Image classification data set "uci_dataset_2014_with_RGB_pics" (daidianlizi/Leaf_Recognition on GitHub). Class labels (30): Quercus suber, Tilia tomentosa, Acer palmaturu, Celtis sp, Corylus avellana, Castanea sativa, Populus alba, Salix atrocinerea, Primula vulgaris, Erodium sp, Bougainvillea sp, Arisarum vulgare, Euonymus japonicus, Ilex perado ssp azorica, Magnolia soulangeana, Buxus sempervirens, Populus nigra, Urtica dioica, Podocarpus sp, Acca sellowiana, Hydrangea sp, Pseudosasa japonica, Magnolia grandiflora, Geranium sp, Alnus sp, Quercus robur, Crataegus monogyna, Ilex aquifolium, Nerium oleander, Betula pubescens.

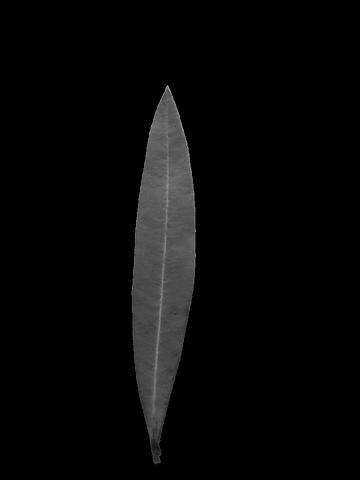
Label: Nerium oleander

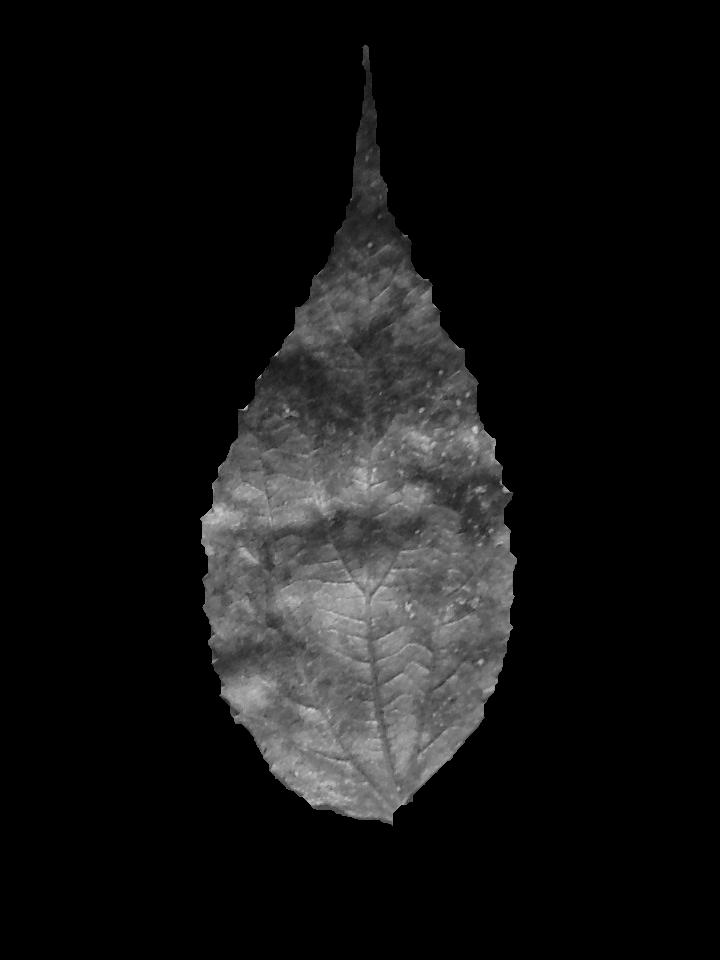
Label: Celtis sp

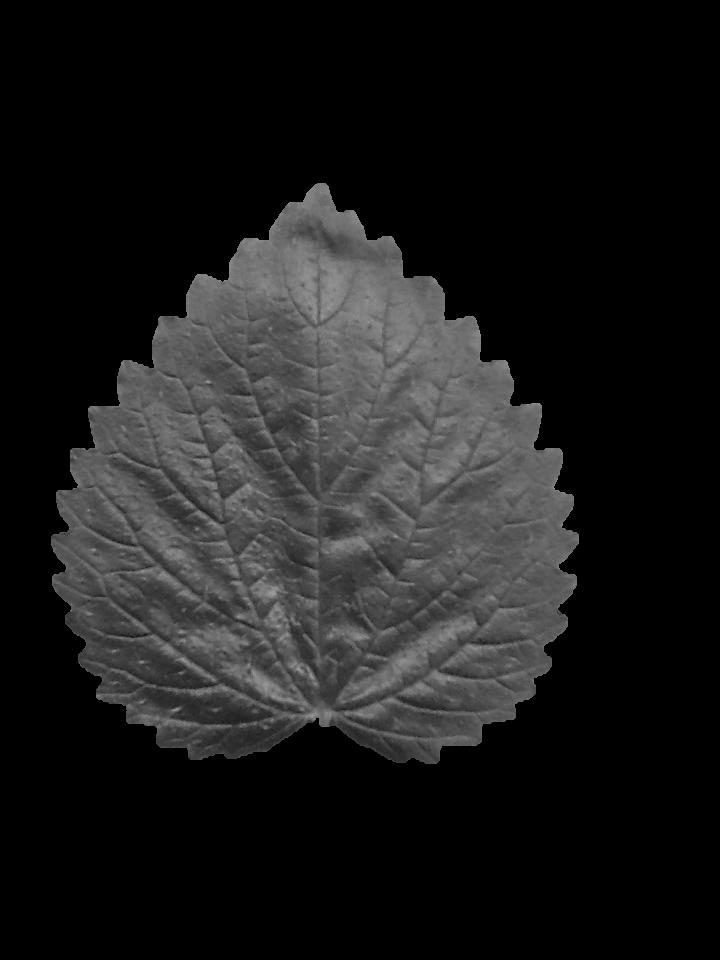
Label: Urtica dioica

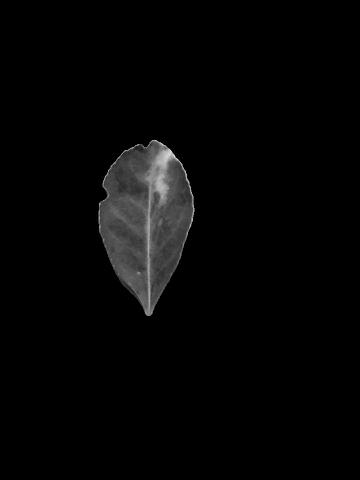
Label: Euonymus japonicus

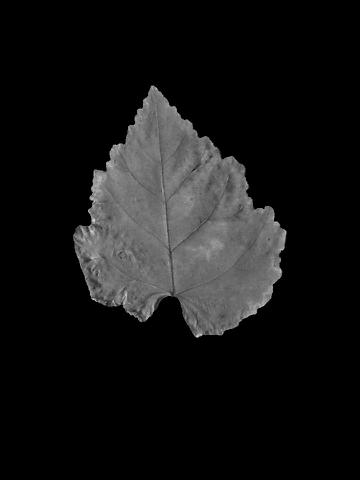
Label: Tilia tomentosa

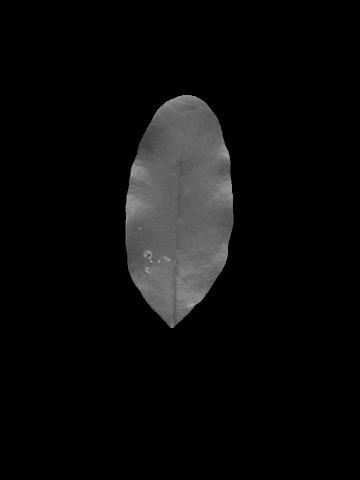
Label: Acca sellowiana
